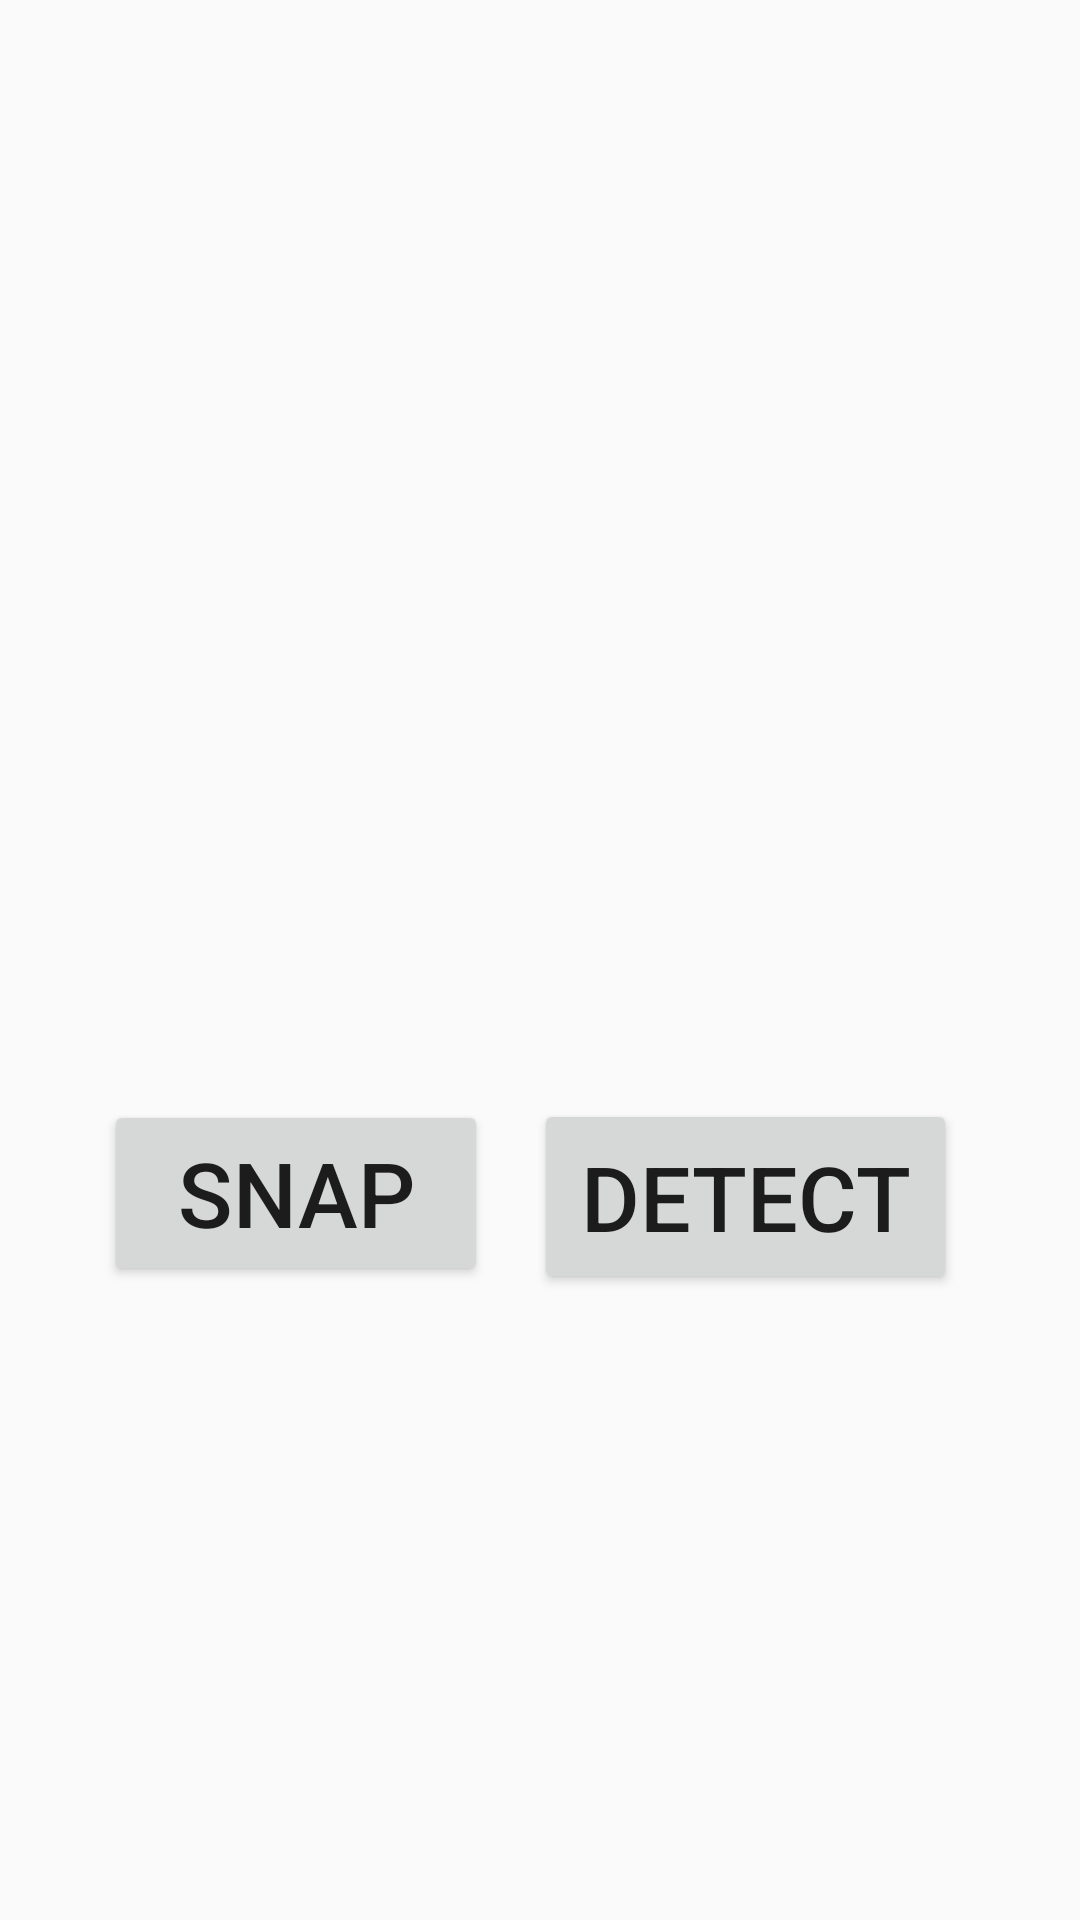

Here is an Android app screen rendered from its layout file. Give the layout XML and the strings, colors and styles it references.
<!-- AndroidManifest.xml: application theme AppTheme -->
<!-- res/layout/activity_photo_capture.xml -->
<?xml version="1.0" encoding="utf-8"?>
<android.support.constraint.ConstraintLayout xmlns:android="http://schemas.android.com/apk/res/android"
    xmlns:app="http://schemas.android.com/apk/res-auto"
    xmlns:tools="http://schemas.android.com/tools"
    android:layout_width="match_parent"
    android:layout_height="match_parent"
    tools:context=".PhotoCaptureActivity">

    <ImageView
        android:id="@+id/imageView"
        android:layout_width="397dp"
        android:layout_height="399dp"
        android:layout_marginStart="8dp"
        android:layout_marginLeft="8dp"
        android:layout_marginTop="8dp"
        android:layout_marginEnd="8dp"
        android:layout_marginRight="8dp"
        android:layout_marginBottom="8dp"
        app:layout_constraintBottom_toBottomOf="parent"
        app:layout_constraintEnd_toEndOf="parent"
        app:layout_constraintStart_toStartOf="parent"
        app:layout_constraintTop_toTopOf="parent"
        app:layout_constraintVertical_bias="0.023"
        app:srcCompat="@drawable/common_full_open_on_phone" />

    <Button
        android:id="@+id/snapBtn"
        android:layout_width="128dp"
        android:layout_height="62dp"
        android:layout_marginStart="8dp"
        android:layout_marginLeft="8dp"
        android:layout_marginTop="8dp"
        android:layout_marginEnd="8dp"
        android:layout_marginRight="8dp"
        android:layout_marginBottom="8dp"
        android:text="@string/snap"
        android:textSize="30sp"
        app:layout_constraintBottom_toBottomOf="parent"
        app:layout_constraintEnd_toEndOf="parent"
        app:layout_constraintHorizontal_bias="0.123"
        app:layout_constraintStart_toStartOf="parent"
        app:layout_constraintTop_toTopOf="parent"
        app:layout_constraintVertical_bias="0.638" />

    <Button
        android:id="@+id/detectBtn"
        android:layout_width="141dp"
        android:layout_height="65dp"
        android:layout_marginStart="8dp"
        android:layout_marginLeft="8dp"
        android:layout_marginTop="8dp"
        android:layout_marginEnd="8dp"
        android:layout_marginRight="8dp"
        android:layout_marginBottom="8dp"
        android:text="@string/detect"
        android:textSize="30sp"
        app:layout_constraintBottom_toBottomOf="parent"
        app:layout_constraintEnd_toEndOf="parent"
        app:layout_constraintHorizontal_bias="0.838"
        app:layout_constraintStart_toStartOf="parent"
        app:layout_constraintTop_toTopOf="parent"
        app:layout_constraintVertical_bias="0.641" />

    <TextView
        android:id="@+id/txtView"
        android:layout_width="329dp"
        android:layout_height="160dp"
        android:layout_marginStart="8dp"
        android:layout_marginLeft="8dp"
        android:layout_marginTop="8dp"
        android:layout_marginEnd="8dp"
        android:layout_marginRight="8dp"
        android:layout_marginBottom="8dp"
        android:textSize="18sp"
        app:layout_constraintBottom_toBottomOf="parent"
        app:layout_constraintEnd_toEndOf="parent"
        app:layout_constraintStart_toStartOf="parent"
        app:layout_constraintTop_toTopOf="parent"
        app:layout_constraintVertical_bias="0.982" />
</android.support.constraint.ConstraintLayout>
<!-- resources referenced by this layout -->
<resources>
  <string name="detect">Detect</string>
  <string name="snap">Snap</string>
  <style name="AppTheme" parent="Theme.AppCompat.Light.DarkActionBar">
          <item name="colorPrimary">@color/colorPrimary</item>
          <item name="colorPrimaryDark">@color/colorPrimaryDark</item>
          <item name="colorAccent">@color/colorAccent</item>
      </style>
  <color name="colorPrimary">#76a9e3</color>
  <color name="colorPrimaryDark">#1c67bc</color>
  <color name="colorAccent">#D81B60</color>
</resources>
